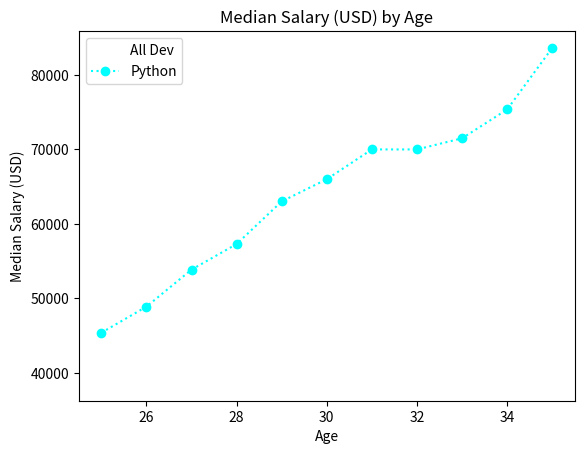

Python code for this plot:
# %%
# Part 1: https://www.youtube.com/watch?v=UO98lJQ3QGI
from matplotlib import pyplot as plt

# %%

# see format string
# doc: https://matplotlib.org/3.1.0/api/_as_gen/matplotlib.pyplot.plot.html

ages_x = list(range(25, 36))
dev_y = [38496, 42000, 46752, 49320, 53200,
         56000, 62316, 64928, 67317, 68748, 73752]

# use white dashed line with small markers
# plt.plot(ages_x, dev_y, 'w--', label='All Dev')
plt.plot(ages_x, dev_y, color='w', linestyle='--', marker='.', label='All Dev')

# Median Python Developer Salaries by Age
py_dev_y = [45372, 48876, 53850, 57287, 63016,
            65998, 70003, 70000, 71496, 75370, 83640]

# use blue dotted line with big markers
plt.plot(ages_x, py_dev_y, color='#00FFFF',
         linestyle=':', marker='o', label='Python')


plt.title('Median Salary (USD) by Age')
plt.xlabel('Age')
plt.ylabel('Median Salary (USD)')
plt.legend()

plt.show()


# %%
